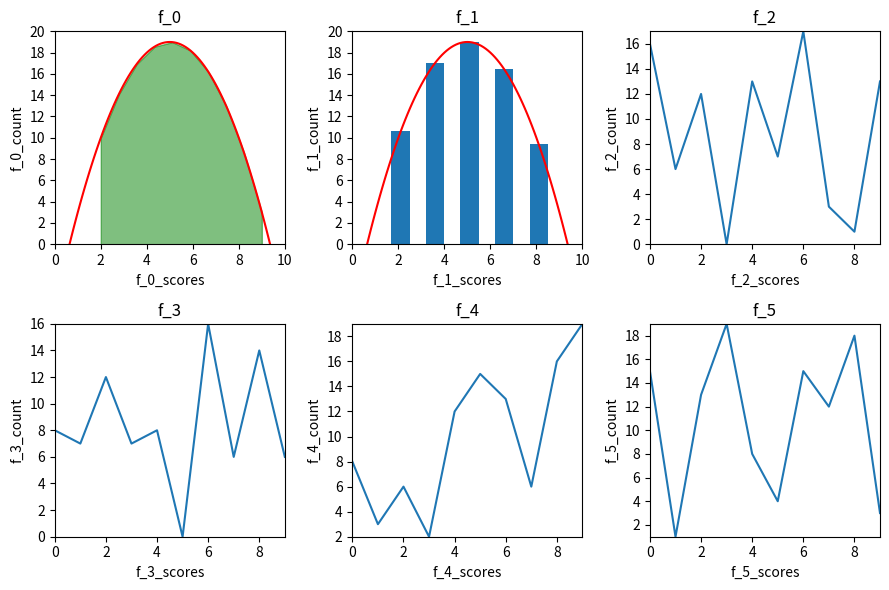

Source code (Python):
import matplotlib.pyplot as plt
import numpy as np

fig, axs = plt.subplots(nrows=2, ncols=3, figsize=(9, 6),subplot_kw={'xticks': [0,2,4,6,8,10,12], 'yticks': [0,2,4,6,8,10,12,14,16,18,20]})

from matplotlib.lines import Line2D
count=0
for ax in axs.flat:
    title='f_'+str(count)
    ax.set_title(title)
    ax.xaxis.set_label_text(title+"_scores")
    ax.yaxis.set_label_text(title+"_count")
    if count!=0 and count!=1:
        x=range(0,10)
        y=np.random.randint(0,20,10)
        ax.plot(x,y)
        ax.set_xlim(min(x),max(x))
        ax.set_ylim(min(y),max(y))
    else:
        x=np.arange(0,10,0.1)
        y = -1 * (x - 2) * (x - 8) +10
        ax.plot(x,y,color='red')
        ax.set_xlim(0,10)
        ax.set_ylim(0,20)
        if count==0:
            i= np.linspace(2,9,10)
            y_i=-1 * (i - 2) * (i - 8) +10
            ax.fill_between(i,y_i,interpolate=True,color='green',alpha=0.5)
        elif count==1:
            ax.bar(x[(x>2)&(x<9)][::15],y[(x>2)&(x<9)][::15])
    count+=1
plt.tight_layout()
plt.show()
